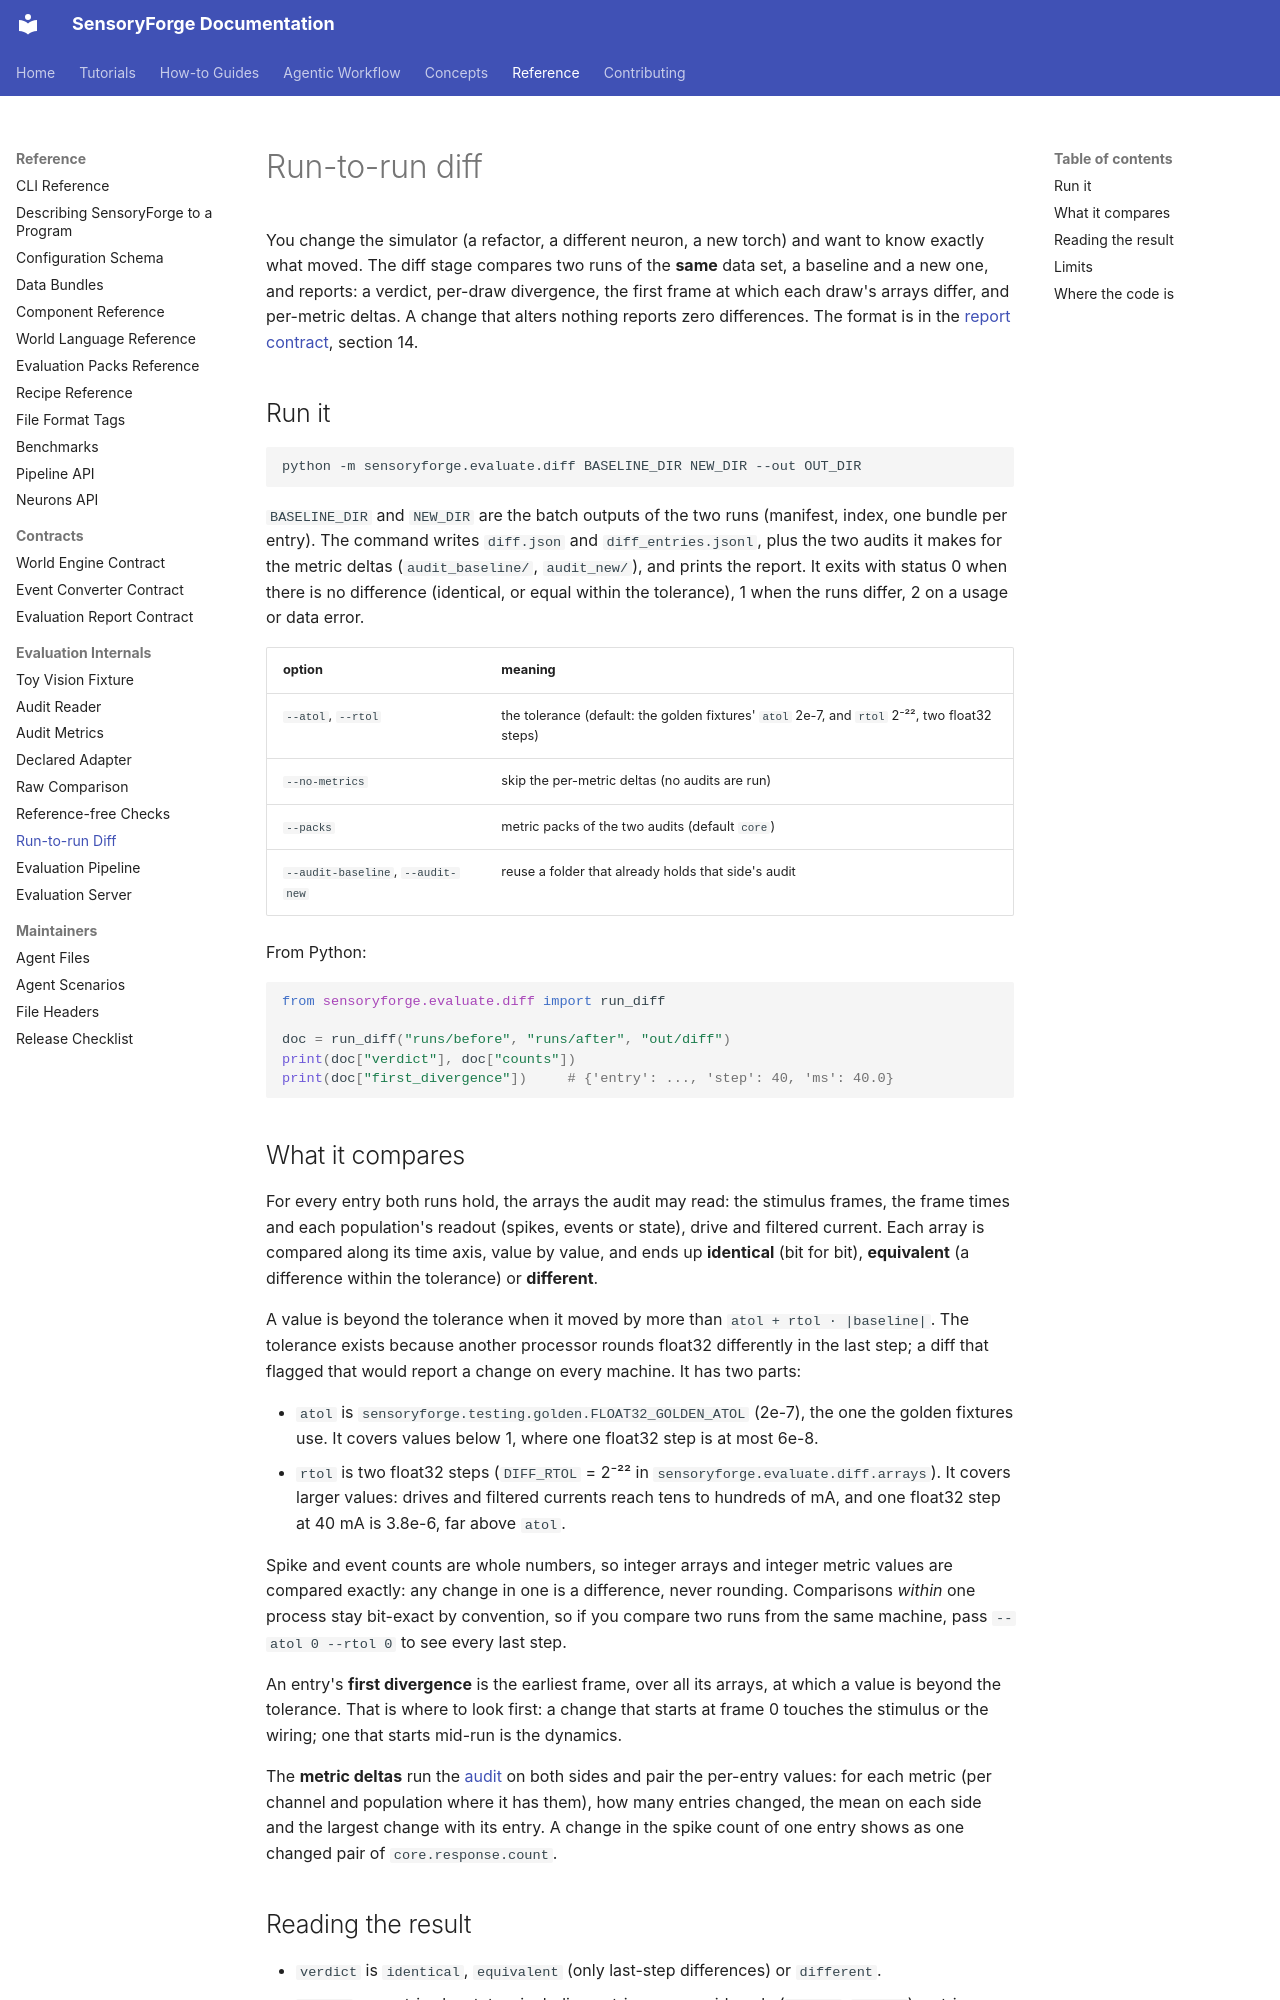

repository: benefron/sensoryforge · page: reference/evaluate/diff_stage/index.html · generator: mkdocs

# Run-to-run diff

You change the simulator (a refactor, a different neuron, a new torch) and want to know
exactly what moved. The diff stage compares two runs of the **same** data set, a baseline and
a new one, and reports: a verdict, per-draw divergence, the first frame at which each draw's
arrays differ, and per-metric deltas. A change that alters nothing reports zero differences.
The format is in the [report contract](../report_contract.md), section 14.

## Run it

```bash
python -m sensoryforge.evaluate.diff BASELINE_DIR NEW_DIR --out OUT_DIR
```

`BASELINE_DIR` and `NEW_DIR` are the batch outputs of the two runs (manifest, index, one
bundle per entry). The command writes `diff.json` and `diff_entries.jsonl`, plus the two
audits it makes for the metric deltas (`audit_baseline/`, `audit_new/`), and prints the
report. It exits with status 0 when there is no difference (identical, or equal within the
tolerance), 1 when the runs differ, 2 on a usage or data error.

| option | meaning |
|---|---|
| `--atol`, `--rtol` | the tolerance (default: the golden fixtures' `atol` 2e-7, and `rtol` 2⁻²², two float32 steps) |
| `--no-metrics` | skip the per-metric deltas (no audits are run) |
| `--packs` | metric packs of the two audits (default `core`) |
| `--audit-baseline`, `--audit-new` | reuse a folder that already holds that side's audit |

From Python:

```python
from sensoryforge.evaluate.diff import run_diff

doc = run_diff("runs/before", "runs/after", "out/diff")
print(doc["verdict"], doc["counts"])
print(doc["first_divergence"])     # {'entry': ..., 'step': 40, 'ms': 40.0}
```

## What it compares

For every entry both runs hold, the arrays the audit may read: the stimulus frames, the frame
times and each population's readout (spikes, events or state), drive and filtered current.
Each array is compared along its time axis, value by value, and ends up **identical** (bit for
bit), **equivalent** (a difference within the tolerance) or **different**.

A value is beyond the tolerance when it moved by more than `atol + rtol · |baseline|`. The
tolerance exists because another processor rounds float32 differently in the last step; a diff
that flagged that would report a change on every machine. It has two parts:

- `atol` is `sensoryforge.testing.golden.FLOAT32_GOLDEN_ATOL` (2e-7), the one the golden
  fixtures use. It covers values below 1, where one float32 step is at most 6e-8.
- `rtol` is two float32 steps (`DIFF_RTOL` = 2⁻²² in `sensoryforge.evaluate.diff.arrays`). It
  covers larger values: drives and filtered currents reach tens to hundreds of mA, and one
  float32 step at 40 mA is 3.8e-6, far above `atol`.

Spike and event counts are whole numbers, so integer arrays and integer metric values are
compared exactly: any change in one is a difference, never rounding. Comparisons *within* one
process stay bit-exact by convention, so if you compare two runs from the same machine, pass
`--atol 0 --rtol 0` to see every last step.

An entry's **first divergence** is the earliest frame, over all its arrays, at which a value is
beyond the tolerance. That is where to look first: a change that starts at frame 0 touches the
stimulus or the wiring; one that starts mid-run is the dynamics.

The **metric deltas** run the [audit](audit_metrics.md) on both sides and pair the per-entry
values: for each metric (per channel and population where it has them), how many entries
changed, the mean on each side and the largest change with its entry. A change in the spike
count of one entry shows as one changed pair of `core.response.count`.
